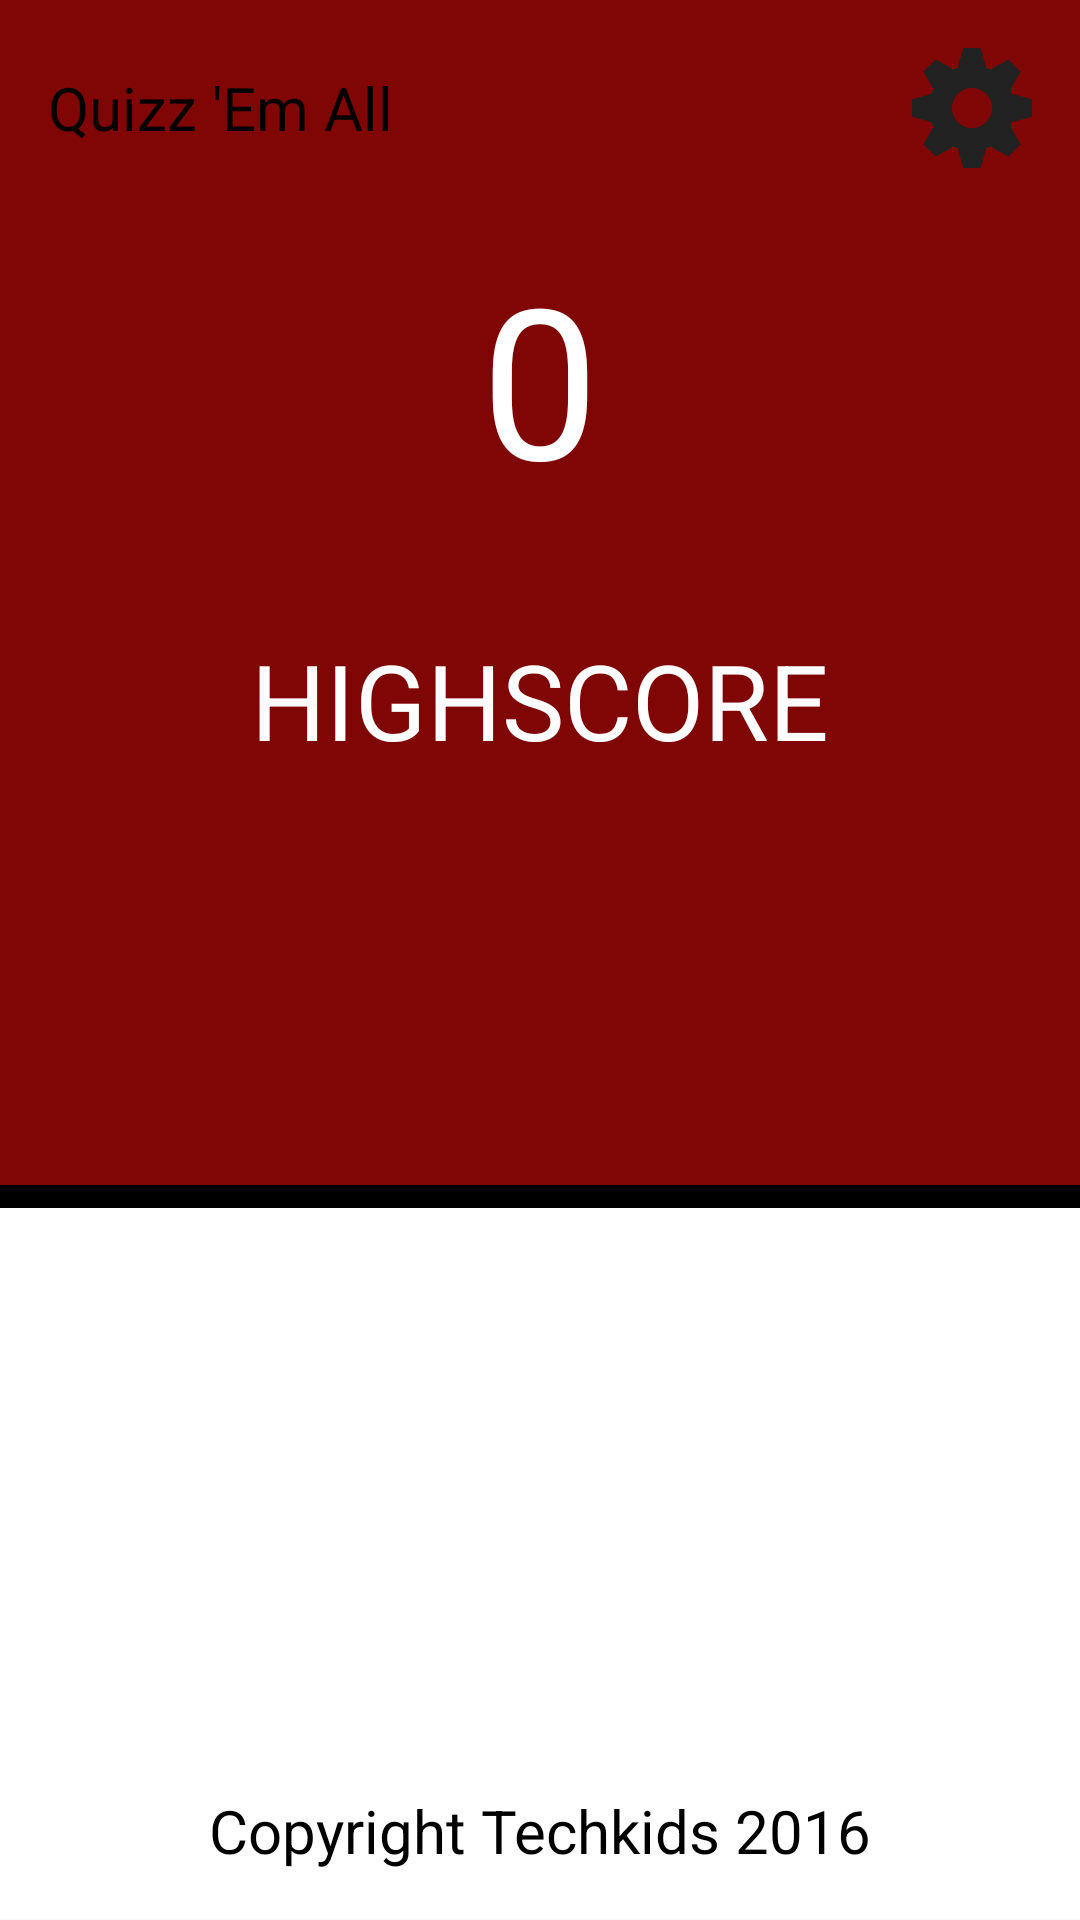

Reconstruct the res/layout file that produces this screen, plus the resources it refers to.
<!-- AndroidManifest.xml: activity theme Theme.AppCompat.Light.NoActionBar -->
<!-- res/layout/activity_home.xml -->
<?xml version="1.0" encoding="utf-8"?>
<RelativeLayout xmlns:android="http://schemas.android.com/apk/res/android"
    xmlns:tools="http://schemas.android.com/tools"
    android:id="@+id/activity_home"
    android:layout_width="match_parent"
    android:layout_height="match_parent"
    tools:context="com.example.nhan.hack2pokemon.activities.HomeActivity">
    <FrameLayout
        android:layout_width="match_parent"
        android:layout_height="match_parent"
        android:id="@+id/root_layout_home">
        <RelativeLayout
            android:layout_width="match_parent"
            android:layout_height="match_parent">
            <LinearLayout
                android:layout_width="match_parent"
                android:layout_height="match_parent"
                android:orientation="vertical">
                <LinearLayout
                    android:layout_width="match_parent"
                    android:layout_height="0dp"
                    android:layout_weight="5"
                    android:orientation="vertical"
                    android:background="@color/colorPokemonBallRed">
                    <RelativeLayout
                        android:layout_width="match_parent"
                        android:layout_height="wrap_content"
                        >
                        <TextView
                            android:layout_width="wrap_content"
                            android:layout_height="wrap_content"
                            android:text="@string/quizz_em_all"
                            android:layout_centerVertical="true"
                            android:textSize="20sp"
                            android:layout_margin="16dp"
                            android:textColor="@color/colorBlack"/>
                        <Button
                            android:layout_width="40dp"
                            android:layout_height="40dp"
                            android:layout_margin="16dp"
                            android:layout_centerVertical="true"
                            android:layout_alignParentRight="true"
                            android:background="@drawable/icon_setting"
                            android:id="@+id/btn_setting"/>
                    </RelativeLayout>
                    <TextView
                        android:layout_width="wrap_content"
                        android:layout_height="0dp"
                        android:layout_weight="1"
                        android:text="0"
                        android:textSize="70sp"
                        android:textColor="@color/colorWhite"
                        android:gravity="center"
                        android:layout_gravity="center_horizontal"
                        android:id="@+id/tv_home_score"/>
                    <TextView
                        android:layout_width="wrap_content"
                        android:layout_height="0dp"
                        android:layout_weight="1"
                        android:text="@string/highscore"
                        android:textSize="35sp"
                        android:textColor="@color/colorWhite"
                        android:gravity="center"
                        android:layout_gravity="center_horizontal"
                        android:id="@+id/tv_high_score"/>

                    <View
                        android:layout_width="match_parent"
                        android:layout_height="0dp"
                        android:layout_weight="1" />
                </LinearLayout>
                <LinearLayout
                    android:layout_width="match_parent"
                    android:layout_height="0dp"
                    android:layout_weight="0.1"
                    android:background="@color/colorBlack">

                </LinearLayout>
                <RelativeLayout
                    android:layout_width="match_parent"
                    android:layout_height="0dp"
                    android:layout_weight="3"
                    android:background="@color/colorWhite">
                    <TextView
                        android:layout_width="wrap_content"
                        android:layout_height="wrap_content"
                        android:layout_margin="16dp"
                        android:text="@string/copyright_techkids_2016"
                        android:textSize="20sp"
                        android:textColor="@color/colorBlack"
                        android:layout_centerHorizontal="true"
                        android:layout_alignParentBottom="true"/>
                </RelativeLayout>
            </LinearLayout>
            <Button
                android:layout_width="150dp"
                android:layout_height="150dp"
                android:layout_centerHorizontal="true"
                android:layout_marginTop="235dp"
                android:background="@drawable/button_play"
                android:id="@+id/btn_play"/>
        </RelativeLayout>
    </FrameLayout>
</RelativeLayout>
<!-- resources referenced by this layout -->
<resources>
  <color name="colorBlack">#000000</color>
  <color name="colorPokemonBallRed">#800505</color>
  <color name="colorWhite">#FFFFFF</color>
  <!-- drawable icon_setting: png bitmap (drawable, 8729 bytes) -->
  <string name="copyright_techkids_2016">Copyright Techkids 2016</string>
  <string name="highscore">HIGHSCORE</string>
  <string name="quizz_em_all">Quizz \'Em All</string>
</resources>
